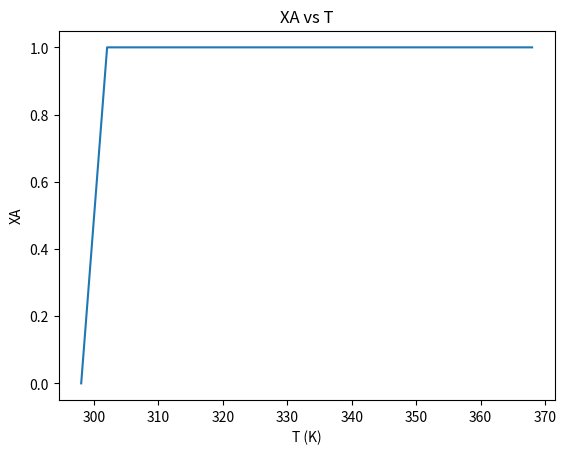
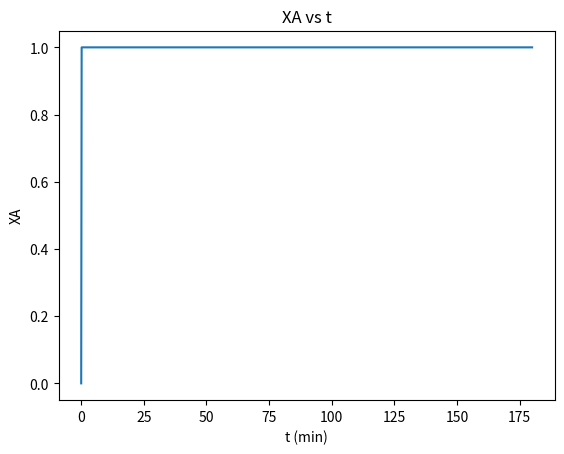
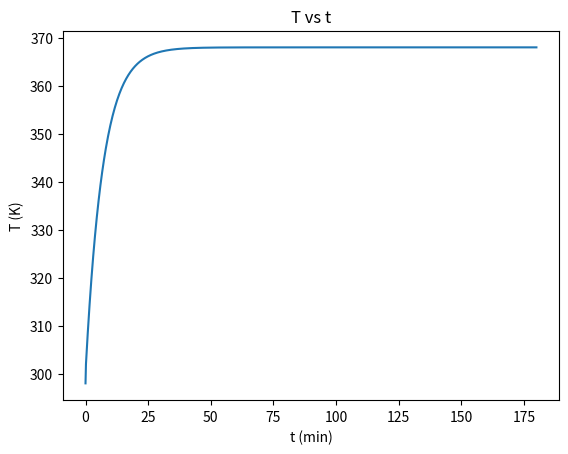

Write the Python code that produced these figures, in order.
import numpy as np
from scipy.integrate import odeint
import matplotlib.pyplot as plt

# Define the parameters
Cp = 1050  # J/mol-K
dhr = 103  # kJ/mol-K
R = 8.3144  # J/mol-K
E = 223.15  # kJ/mol
ko = 9.47e11  # min^-1
nA0 = 1  # mol
U = 150  # J/min-K
T0 = 298  # K
Tf = 368  # K
Cv = Cp - R

# Define the system of differential equations


def model(y, t):
    T, XA = y
    Q = U * (Tf - T)
    dTdt = (Q - (dhr - R * T) * ko * np.exp(-E / T) * nA0 * (1 - XA)) / Cv
    dXAdt = ko * np.exp(-E / T) * (1 - XA)
    return [dTdt, dXAdt]


# Define the initial condition
y0 = [T0, 0]

# Define the time span for integration
tspan = np.linspace(0, 180, 1000)

# Solve the system of differential equations
y = odeint(model, y0, tspan)

# Extract the solution for T and XA
T = y[:, 0]
XA = y[:, 1]

# Plot XA against T
plt.figure()
plt.plot(T, XA)
plt.xlabel('T (K)')
plt.ylabel('XA')
plt.title('XA vs T')

# Plot XA against t
plt.figure()
plt.plot(tspan, XA)
plt.xlabel('t (min)')
plt.ylabel('XA')
plt.title('XA vs t')

# Plot t against T
plt.figure()
plt.plot(tspan, T)
plt.xlabel('t (min)')
plt.ylabel('T (K)')
plt.title('T vs t')

plt.show()
